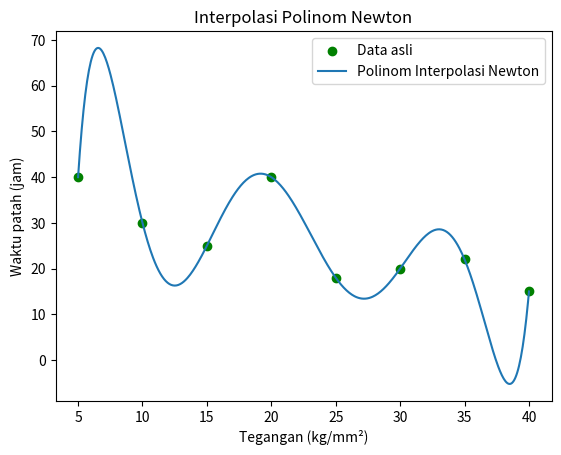

Reproduce this figure in Python.
import numpy as np
import matplotlib.pyplot as plt

# Data tegangan (x) dan waktu patah (y)
x = np.array([5, 10, 15, 20, 25, 30, 35, 40])
y = np.array([40, 30, 25, 40, 18, 20, 22, 15])

def divided_differences(x_points, y_points):
    n = len(x_points)
    coef = np.zeros([n, n])
    coef[:, 0] = y_points
    
    for j in range(1, n):
        for i in range(n - j):
            coef[i, j] = (coef[i + 1, j - 1] - coef[i, j - 1]) / (x_points[i + j] - x_points[i])
    return coef[0, :]

def newton_polynomial(coef, x_points, x):
    n = len(coef)
    result = coef[0]
    for i in range(1, n):
        term = coef[i]
        for j in range(i):
            term *= (x - x_points[j])
        result += term
    return result

# Hitung koefisien polinom Newton
coef = divided_differences(x, y)

# Contoh penggunaan: menghitung nilai interpolasi pada tegangan tertentu
x_targets = [8, 18, 28, 38]  # contoh tegangan yang ingin diinterpolasi
for x_target in x_targets:
    y_interpolated = newton_polynomial(coef, x, x_target)
    print(f"Waktu patah pada tegangan {x_target} kg/mm² adalah sekitar {y_interpolated:.2f} jam")

# Plot data asli
plt.scatter(x, y, color='green', label='Data asli')

# Plot hasil interpolasi
x_plot = np.linspace(min(x), max(x), 500)
y_plot = [newton_polynomial(coef, x, xi) for xi in x_plot]
plt.plot(x_plot, y_plot, label='Polinom Interpolasi Newton')

plt.xlabel('Tegangan (kg/mm²)')
plt.ylabel('Waktu patah (jam)')
plt.legend()
plt.title('Interpolasi Polinom Newton')
plt.show()

# Menghitung nilai interpolasi untuk nilai tegangan tertentu dan membandingkan dengan nilai asli
test_points = [5, 10, 15, 20, 25, 30, 35, 40, 8, 18, 28, 38]  # termasuk nilai-nilai dalam data asli dan nilai baru
for tp in test_points:
    interp_value = newton_polynomial(coef, x, tp)
    print(f"Interpolasi waktu patah pada tegangan {tp} kg/mm² adalah sekitar {interp_value:.2f} jam")
